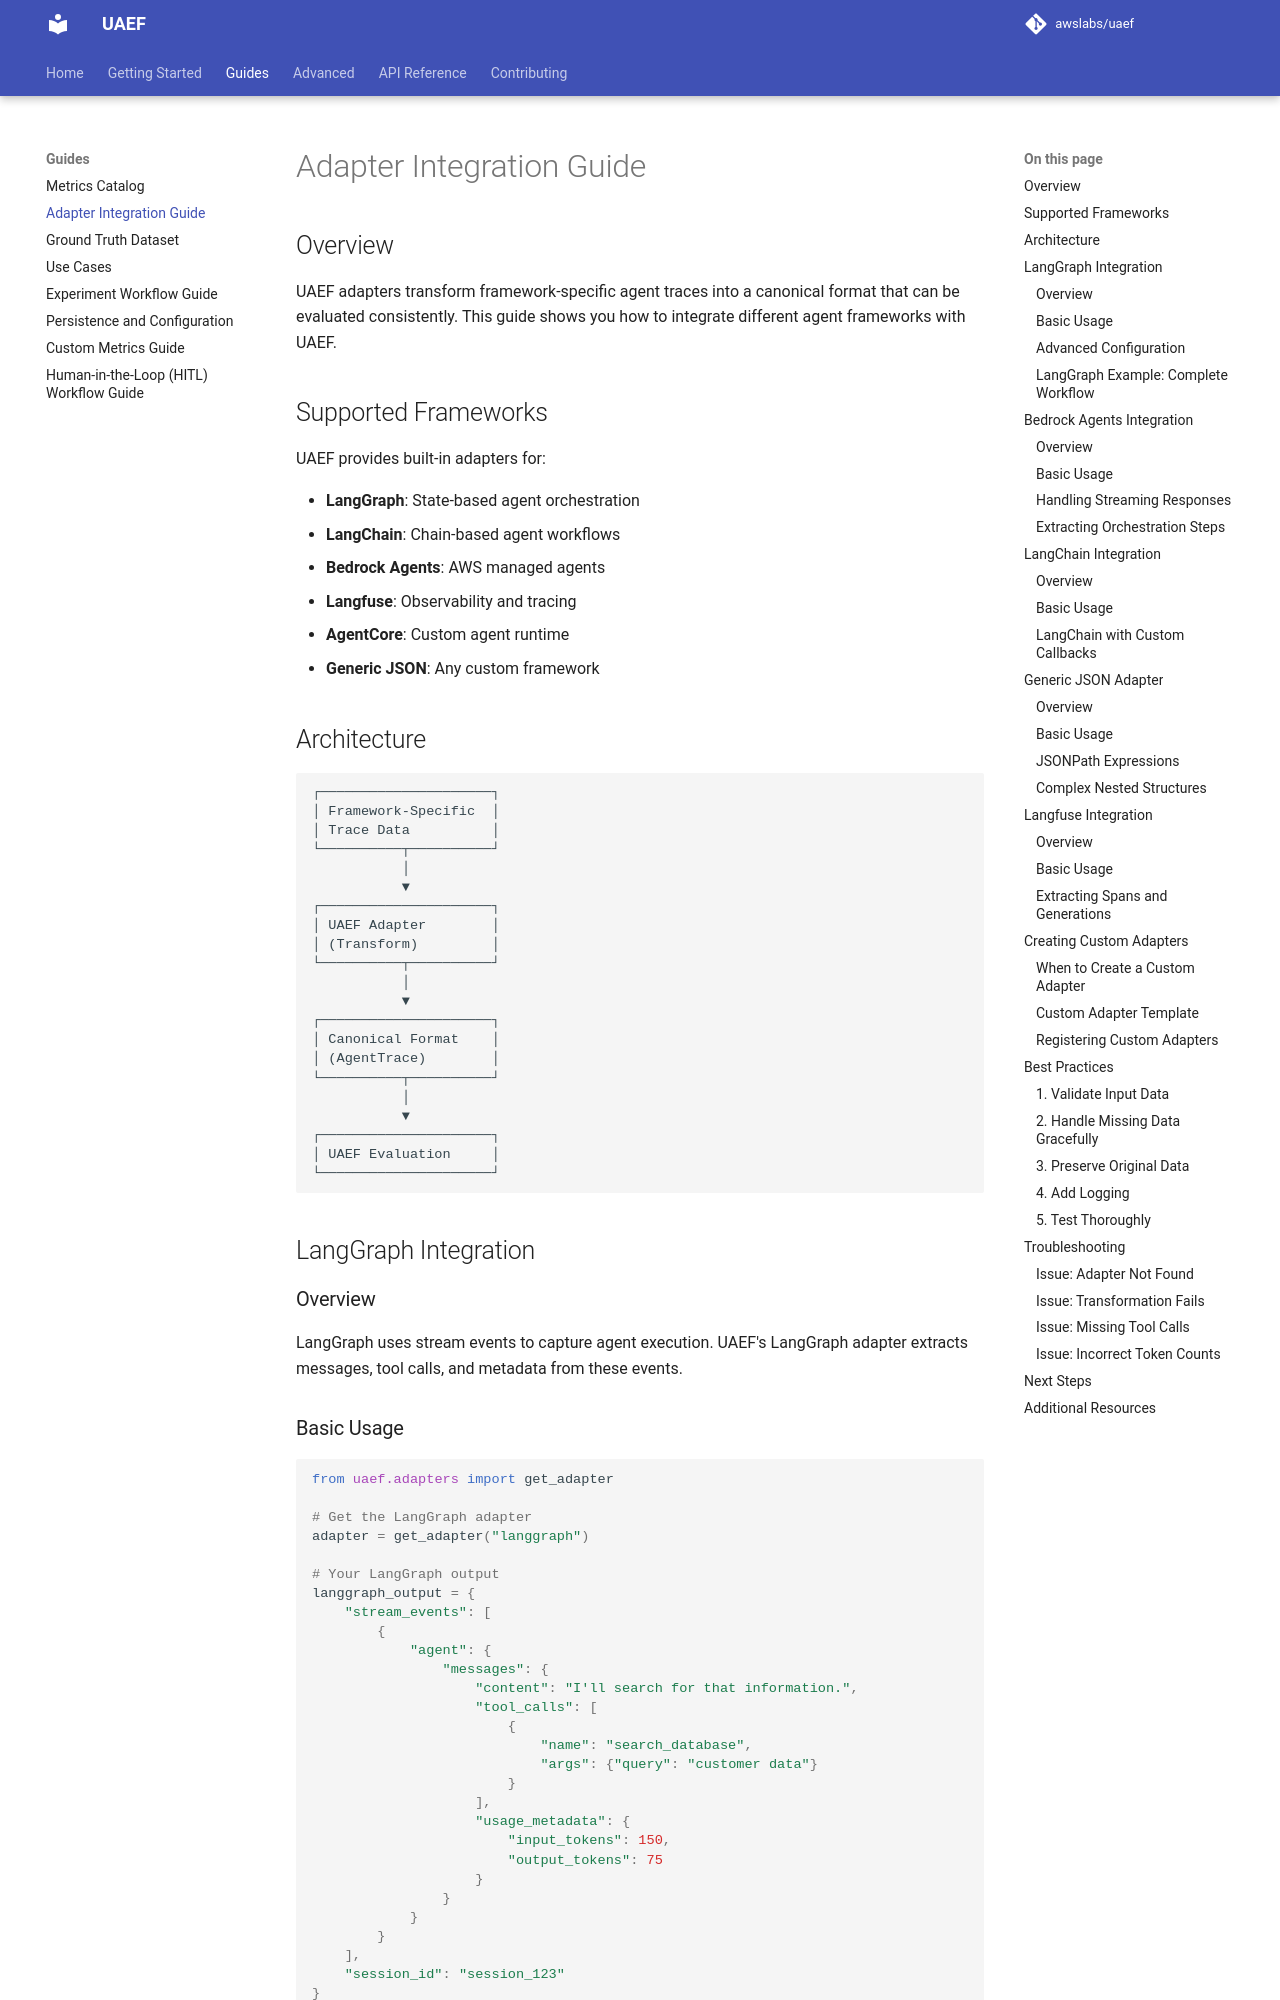

repository: awslabs/uaef · page: Guides/adapters/index.html · generator: mkdocs

# Adapter Integration Guide

## Overview

UAEF adapters transform framework-specific agent traces into a canonical format that can be evaluated consistently. This guide shows you how to integrate different agent frameworks with UAEF.

## Supported Frameworks

UAEF provides built-in adapters for:

- **LangGraph**: State-based agent orchestration
- **LangChain**: Chain-based agent workflows
- **Bedrock Agents**: AWS managed agents
- **Langfuse**: Observability and tracing
- **AgentCore**: Custom agent runtime
- **Generic JSON**: Any custom framework

## Architecture

```
┌─────────────────────┐
│ Framework-Specific  │
│ Trace Data          │
└──────────┬──────────┘
           │
           ▼
┌─────────────────────┐
│ UAEF Adapter        │
│ (Transform)         │
└──────────┬──────────┘
           │
           ▼
┌─────────────────────┐
│ Canonical Format    │
│ (AgentTrace)        │
└──────────┬──────────┘
           │
           ▼
┌─────────────────────┐
│ UAEF Evaluation     │
└─────────────────────┘
```

## LangGraph Integration

### Overview

LangGraph uses stream events to capture agent execution. UAEF's LangGraph adapter extracts messages, tool calls, and metadata from these events.

### Basic Usage

```python
from uaef.adapters import get_adapter

# Get the LangGraph adapter
adapter = get_adapter("langgraph")

# Your LangGraph output
langgraph_output = {
    "stream_events": [
        {
            "agent": {
                "messages": {
                    "content": "I'll search for that information.",
                    "tool_calls": [
                        {
                            "name": "search_database",
                            "args": {"query": "customer data"}
                        }
                    ],
                    "usage_metadata": {
                        "input_tokens": 150,
                        "output_tokens": 75
                    }
                }
            }
        }
    ],
    "session_id": "session_123"
}

# Transform to canonical format
trace = adapter.transform_to_canonical(langgraph_output)

# Now evaluate
from uaef.evaluation import SingleAgentEvaluator
evaluator = SingleAgentEvaluator()
result = evaluator.evaluate(trace)
```
